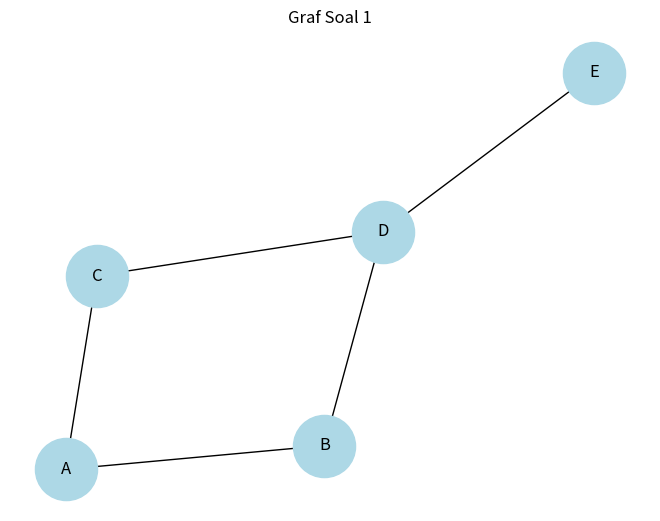

This figure's Python source:
import networkx as nx
import matplotlib.pyplot as plt

G = nx.Graph()

G.add_edges_from([
    ('A','B'),
    ('A','C'),
    ('B','D'),
    ('C','D'),
    ('D','E')
])

plt.figure()
pos = nx.spring_layout(G)

nx.draw(G, pos, with_labels=True, node_size=2000, node_color='lightblue')
plt.title("Graf Soal 1")

plt.show()

print("Degree tiap node:")
for node in G.nodes():
    print(f"{node} : {G.degree(node)}")

print("\nNeighbor dari node D:")
neighbors_D = list(G.neighbors('D'))
print(neighbors_D)

cycle = list(nx.cycle_basis(G))

print("\nCek Cycle:")
if cycle:
    print("Graf memiliki cycle:", cycle)
    print("Contoh cycle: A -> B -> D -> C -> A")
else:
    print("Graf tidak memiliki cycle")

max_degree_node = max(G.degree, key=lambda x: x[1])

print("\nNode paling penting:")
print(f"Node {max_degree_node[0]} dengan degree {max_degree_node[1]}")
print("Alasan: karena memiliki koneksi terbanyak dan menjadi penghubung utama")
